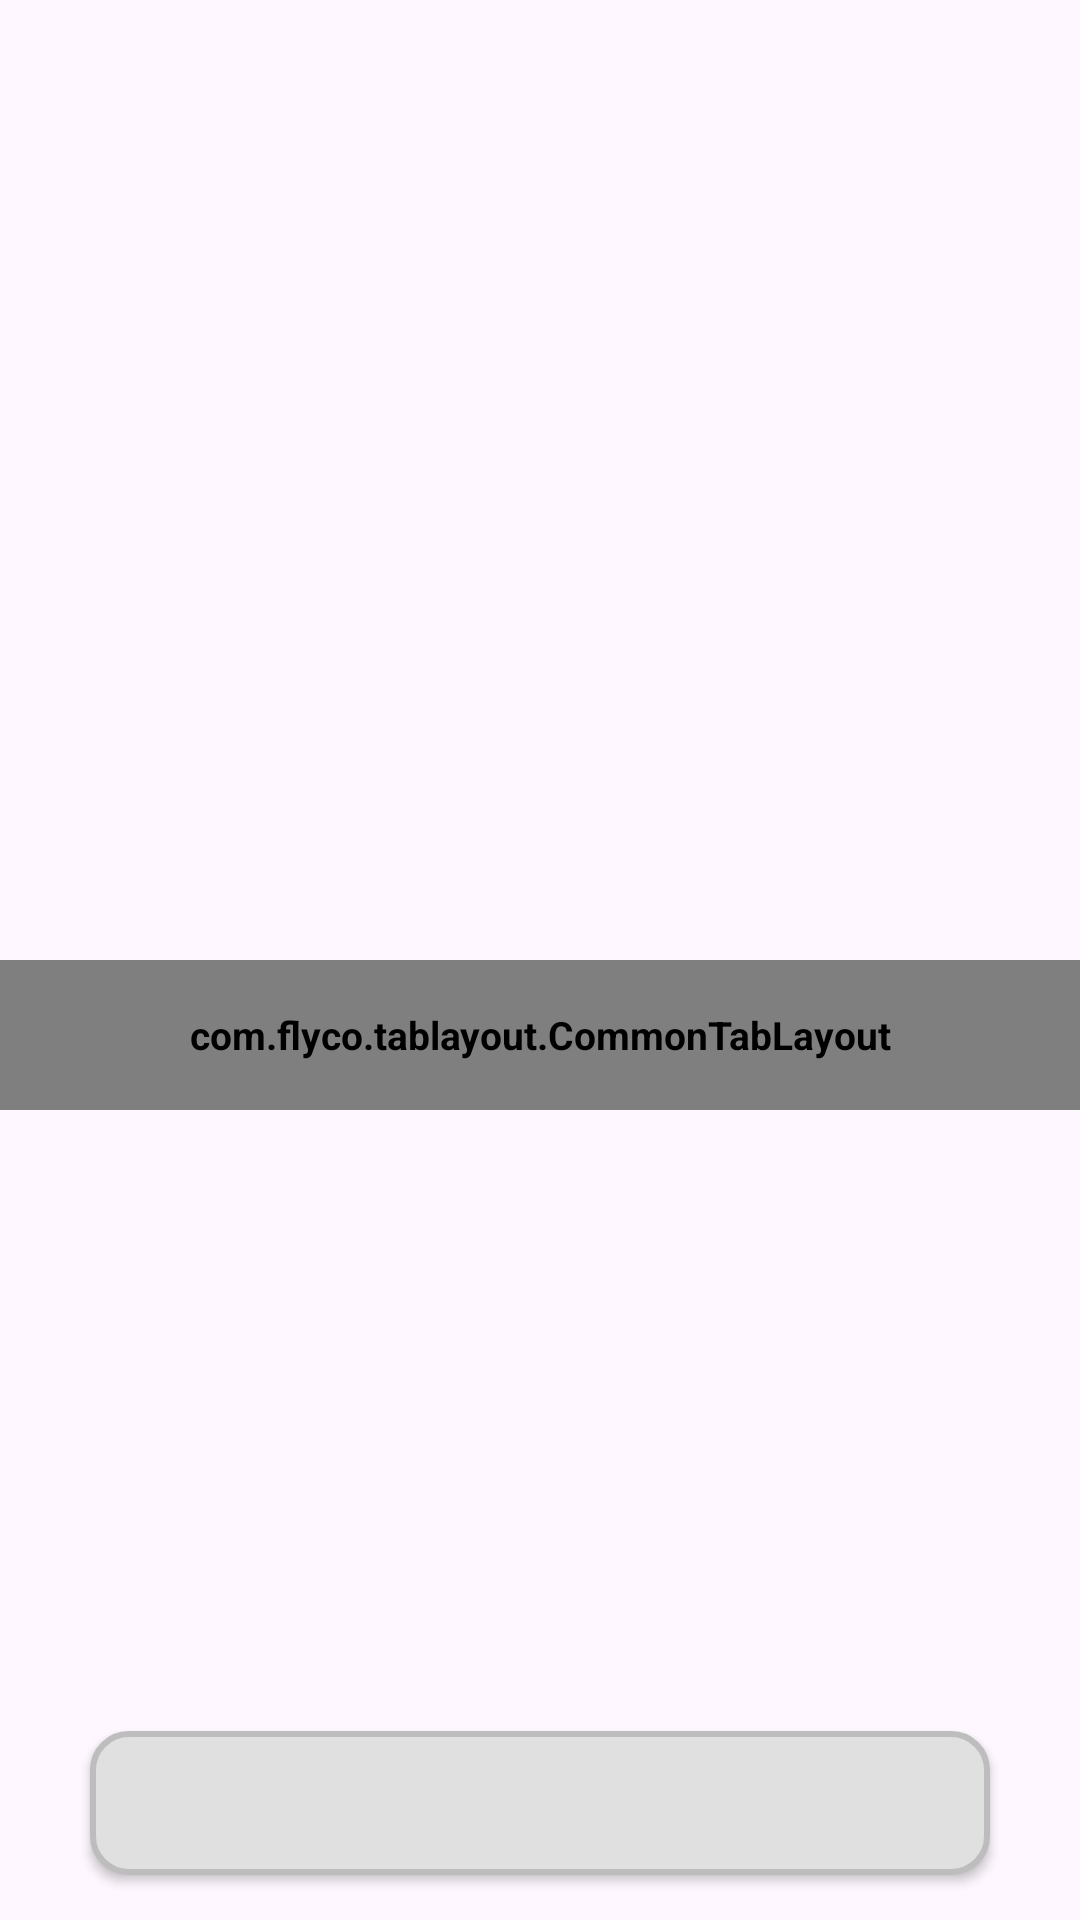

This screen was rendered from an Android layout file. Write that file and the resources it references.
<!-- AndroidManifest.xml: application theme Theme.Manga -->
<!-- res/layout/activity_information.xml -->
<?xml version="1.0" encoding="utf-8"?>
<RelativeLayout xmlns:android="http://schemas.android.com/apk/res/android"
    xmlns:app="http://schemas.android.com/apk/res-auto"
    xmlns:tools="http://schemas.android.com/tools"
    android:layout_width="match_parent"
    android:layout_height="match_parent"
    android:id="@+id/rl_bg"
    xmlns:tl="http://schemas.android.com/apk/res-auto">
    <androidx.coordinatorlayout.widget.CoordinatorLayout
        android:layout_width="match_parent"
        android:layout_above="@+id/btn_bookmark"
        android:layout_height="match_parent">

    <com.google.android.material.appbar.AppBarLayout
        android:layout_width="match_parent"
        android:layout_height="wrap_content"
        android:theme="@style/ThemeOverlay.Material3.Light">


        <com.google.android.material.appbar.CollapsingToolbarLayout
            android:id="@+id/collapsing_toolbar"
            android:layout_width="match_parent"
            android:layout_height="300dp"
            app:layout_scrollFlags="scroll|exitUntilCollapsed"
            app:contentScrim="@color/white"
            app:statusBarScrim="@color/white"
            app:expandedTitleMarginStart="48dp"
            app:expandedTitleMarginEnd="64dp">

            <ImageView
                android:id="@+id/thumbnail"
                android:layout_width="match_parent"
                android:layout_height="match_parent"
                android:scaleType="fitXY"
                app:layout_collapseMode="parallax" />

            <RelativeLayout
                android:layout_width="match_parent"
                android:layout_height="wrap_content"
                android:layout_marginTop="35dp"
                app:layout_collapseMode="pin">
                <ImageView
                    android:id="@+id/btn_back5"
                    android:layout_width="50dp"
                    android:layout_height="50dp"
                    android:layout_marginStart="10dp"
                    android:padding="13dp" />
                <ImageView
                    android:id="@+id/refresh_btn"
                    android:layout_width="50dp"
                    android:layout_height="50dp"
                    android:layout_alignParentEnd="true"
                    android:layout_marginEnd="10dp"
                    android:padding="13dp"
                    android:visibility="gone" />
            </RelativeLayout>

        </com.google.android.material.appbar.CollapsingToolbarLayout>

    </com.google.android.material.appbar.AppBarLayout>
        <LinearLayout
            android:layout_width="match_parent"
            android:layout_height="match_parent"
            app:layout_behavior="@string/appbar_scrolling_view_behavior"
            android:orientation="vertical">
            <com.flyco.tablayout.CommonTabLayout
                android:id="@+id/dashboard_tab"
                android:layout_width="match_parent"
                android:layout_marginTop="20dp"
                android:layout_height="50dp"
                tl:tl_indicator_color="#1976D2"
                tl:tl_indicator_style="NORMAL"
                tl:tl_indicator_width="60dp"
                tl:tl_tab_space_equal="true"
                tl:tl_textBold="BOTH"
                tl:tl_textSelectColor="#1976D2"
                tl:tl_textUnselectColor="#000000"
                tl:tl_textsize="15sp"
                tl:tl_underline_color="#1976D2" />

            <androidx.core.widget.NestedScrollView
                android:layout_width="match_parent"
                android:layout_height="match_parent"
                android:fillViewport="true">
                <androidx.viewpager.widget.ViewPager
                    android:id="@+id/viewPager"
                    android:layout_width="match_parent"
                    android:layout_height="match_parent"/>
            </androidx.core.widget.NestedScrollView>
        </LinearLayout>
    </androidx.coordinatorlayout.widget.CoordinatorLayout>

    <androidx.appcompat.widget.AppCompatButton
        android:id="@+id/btn_bookmark"
        android:layout_width="match_parent"
        android:layout_height="wrap_content"
        android:layout_alignParentBottom="true"
        android:layout_marginStart="30dp"
        android:layout_marginTop="10dp"
        android:layout_marginEnd="30dp"
        android:layout_marginBottom="15dp"
        android:background="@drawable/bg_unselected"
        android:textAllCaps="false"
        android:textSize="15sp" />


</RelativeLayout>
<!-- resources referenced by this layout -->
<resources>
  <!-- drawable bg_unselected (drawable) -->
  <shape xmlns:android="http://schemas.android.com/apk/res/android"
      android:shape="rectangle">
      <solid android:color="#E0E0E0"/> 
      <corners android:radius="12dp"/>
      <stroke android:width="2dp" android:color="#BDBDBD"/>
  </shape>
  <style name="Theme.Manga" parent="Theme.Material3.Light">
          <item name="colorPrimary">@color/black</item>
          <item name="colorOnPrimary">@color/white</item>
          <item name="colorOnTertiary">#EAEFEF</item>
          <item name="colorSecondary">@color/black</item>
          <item name="colorOnSecondary">@color/black</item>
          <item name="fontFamily">@font/stacksans</item>
          <item name="android:textColor">@color/black</item>
          <item name="android:textSize">13sp</item>
          <item name="android:textStyle">bold</item>
          <item name="android:textAllCaps">false</item>
          <item name="android:statusBarColor" tools:targetApi="l">#EAEFEF</item>
      </style>
  <!-- not gathered from this repository: default colours our renderer supplied (Android Studio template values) -->
  <color name="black">#FF000000</color>
  <color name="white">#FFFFFFFF</color>
</resources>
